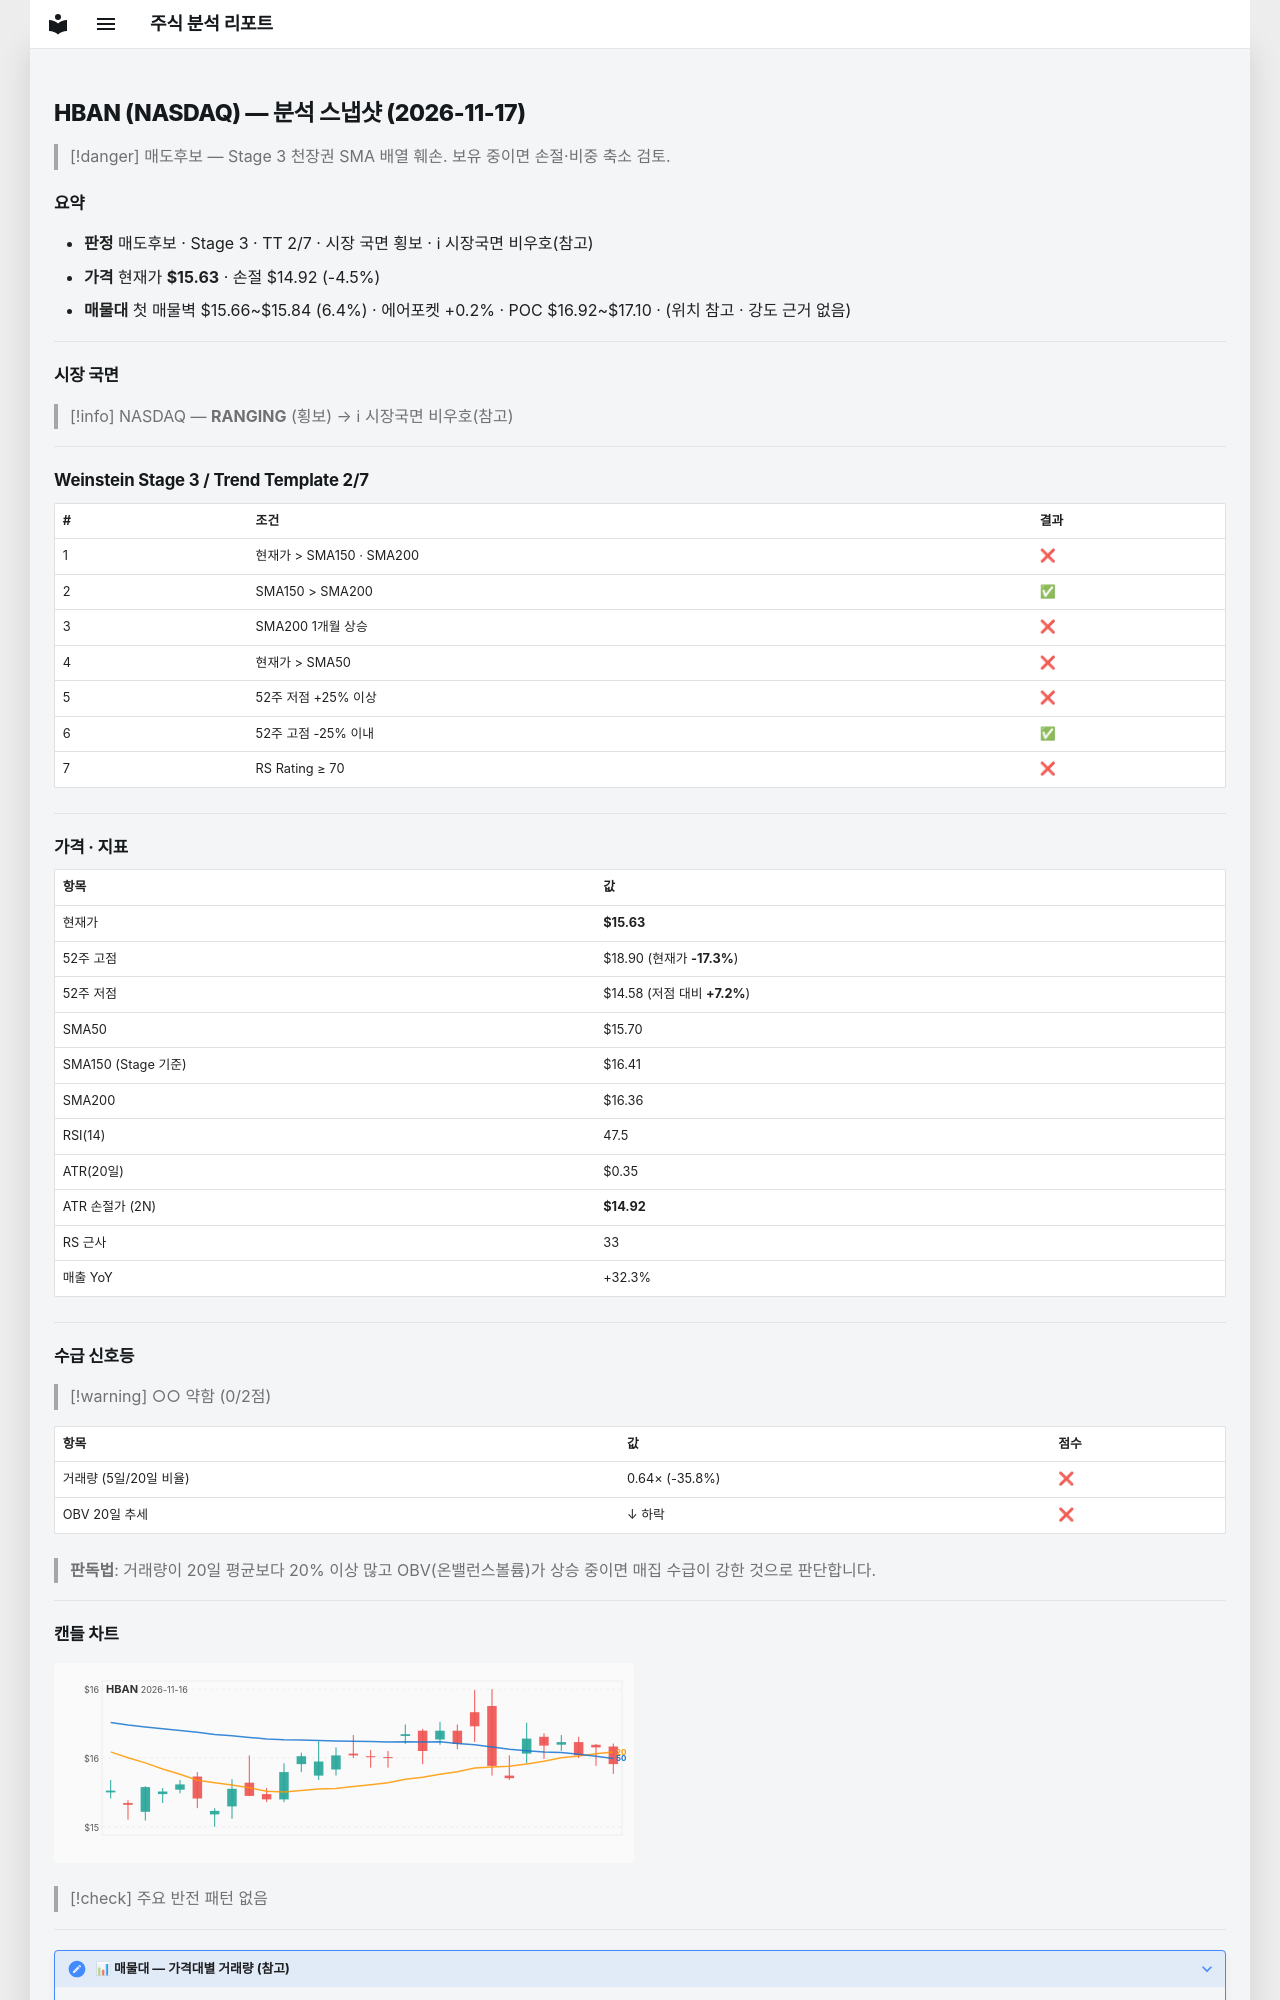

repository: soloandco/stock-reports · page: snapshots/HBAN-2026-11-17/index.html · generator: mkdocs

---
type: analysis-snapshot
title: HBAN 분석 스냅샷
ticker: HBAN
market: NASDAQ
created: 2026-11-17
updated: 2026-11-17
bar-date: 2026-11-16
verdict: 매도후보
real-rr: 3.34
sma50-gap-pct: -0.4
weekly-position: 저항대아래
weekly-overhead-price: 17.98
weekly-overhead-pct: 15.0
stage: 3
trend-template-score: 2
tt-max: 7
ma-set: sma-50-150-200
price: 15.630000114440918
stop-price: 14.9248151799728
market-regime: RANGING
supply-demand-score: 0/2
supply-demand-label: 약함
status: tracking
tags:
  - stock-agent
  - watchlist
  - HBAN
  - analysis
related:
  - "[[analysis-template]]"
---

# HBAN (NASDAQ) — 분석 스냅샷 (2026-11-17)

> [!danger] 매도후보 — Stage 3 천장권
> SMA 배열 훼손. 보유 중이면 손절·비중 축소 검토.

## 요약

- **판정** 매도후보 · Stage 3 · TT 2/7 · 시장 국면 횡보 · ℹ 시장국면 비우호(참고)
- **가격** 현재가 **$15.63** · 손절 $14.92 (-4.5%)
- **매물대** 첫 매물벽 $15.66~$15.84 (6.4%) · 에어포켓 +0.2% · POC $16.92~$17.10 · (위치 참고 · 강도 근거 없음)

---

## 시장 국면

> [!info] NASDAQ — **RANGING** (횡보) → ℹ 시장국면 비우호(참고)

---

## Weinstein Stage 3 / Trend Template 2/7

| # | 조건 | 결과 |
|---|------|------|
| 1 | 현재가 > SMA150 · SMA200 | ❌ |
| 2 | SMA150 > SMA200 | ✅ |
| 3 | SMA200 1개월 상승 | ❌ |
| 4 | 현재가 > SMA50 | ❌ |
| 5 | 52주 저점 +25% 이상 | ❌ |
| 6 | 52주 고점 -25% 이내 | ✅ |
| 7 | RS Rating ≥ 70 | ❌ |

---

## 가격 · 지표

| 항목 | 값 |
|------|---|
| 현재가 | **$15.63** |
| 52주 고점 | $18.90 (현재가 **-17.3%**) |
| 52주 저점 | $14.58 (저점 대비 **+7.2%**) |
| SMA50 | $15.70 |
| SMA150 (Stage 기준) | $16.41 |
| SMA200 | $16.36 |
| RSI(14) | 47.5 |
| ATR(20일) | $0.35 |
| ATR 손절가 (2N) | **$14.92** |
| RS 근사 | 33 |
| 매출 YoY | +32.3% |

---
## 수급 신호등

> [!warning] ○○ 약함 (0/2점)

| 항목 | 값 | 점수 |
|------|------|------|
| 거래량 (5일/20일 비율) | 0.64× (-35.8%) | ❌ |
| OBV 20일 추세 | ↓ 하락 | ❌ |

> **판독법**: 거래량이 20일 평균보다 20% 이상 많고 OBV(온밸런스볼륨)가 상승 중이면 매집 수급이 강한 것으로 판단합니다.

---
